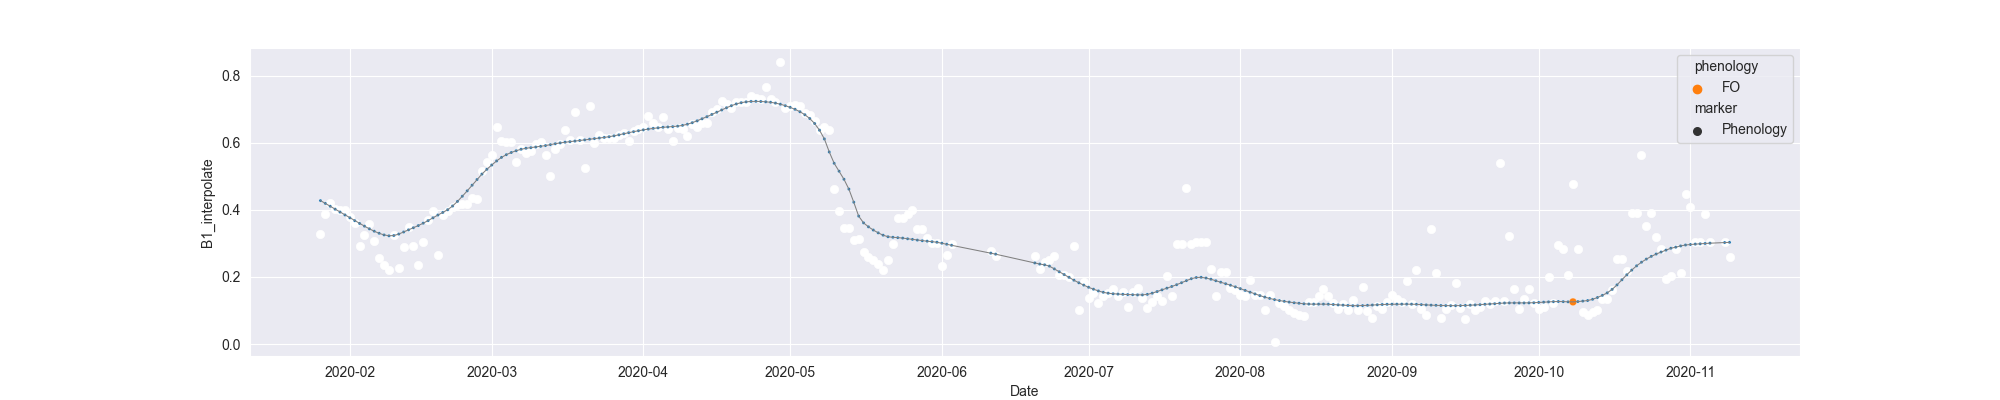

The table this chart was drawn from, first rows:
system:time_start, B1, B1_interpolate, B1_phenology
2020-01-26, 0.3291, 0.3291, 
2020-01-27, 0.387, 0.387, 
2020-01-28, 0.4207, 0.4207, 
2020-01-29, , 0.4025, 
2020-01-30, , 0.3998, 
2020-01-31, 0.3998, 0.3998, 
2020-02-01, , 0.3799, 
2020-02-02, 0.36, 0.36, 
2020-02-03, 0.2935, 0.2935, 
2020-02-04, , 0.3256, 
2020-02-05, 0.3578, 0.3578, 
2020-02-06, , 0.3065, 
2020-02-07, 0.2552, 0.2552, 
2020-02-08, 0.2371, 0.2371, 
2020-02-09, 0.2208, 0.2208, 
2020-02-10, 0.3237, 0.3237, 
2020-02-11, 0.227, 0.227, 
2020-02-12, , 0.2882, 
2020-02-13, 0.3495, 0.3495, 
2020-02-14, 0.2933, 0.2933, 
2020-02-15, 0.2371, 0.2371, 
2020-02-16, , 0.3033, 
2020-02-17, 0.3696, 0.3696, 
2020-02-18, 0.3972, 0.3972, 
2020-02-19, 0.2654, 0.2654, 
2020-02-20, 0.3859, 0.3859, 
2020-02-21, 0.3966, 0.3966, 
2020-02-22, 0.4082, 0.4082, 
2020-02-23, 0.4151, 0.4151, 
2020-02-24, , 0.4169, 
2020-02-25, 0.4188, 0.4188, 
2020-02-26, 0.4359, 0.4359, 
2020-02-27, 0.4322, 0.4322, 
2020-02-28, 0.5163, 0.5163, 
2020-02-29, 0.542, 0.542, 
2020-03-01, 0.564, 0.564, 
2020-03-02, 0.647, 0.647, 
2020-03-03, , 0.6044, 
2020-03-04, , 0.6023, 
2020-03-05, 0.6023, 0.6023, 
2020-03-06, 0.542, 0.542, 
2020-03-07, , 0.582, 
2020-03-08, , 0.5685, 
2020-03-09, , 0.5743, 
2020-03-10, 0.595, 0.595, 
2020-03-11, 0.6027, 0.6027, 
2020-03-12, 0.5635, 0.5635, 
2020-03-13, 0.4998, 0.4998, 
2020-03-14, 0.5824, 0.5824, 
2020-03-15, , 0.5951, 
2020-03-16, , 0.6374, 
2020-03-17, , 0.6094, 
2020-03-18, 0.6924, 0.6924, 
2020-03-19, , 0.6091, 
2020-03-20, 0.5259, 0.5259, 
2020-03-21, 0.7085, 0.7085, 
2020-03-22, 0.5986, 0.5986, 
2020-03-23, , 0.6231, 
2020-03-24, , 0.6144, 
2020-03-25, , 0.6144, 
... 229 more rows
